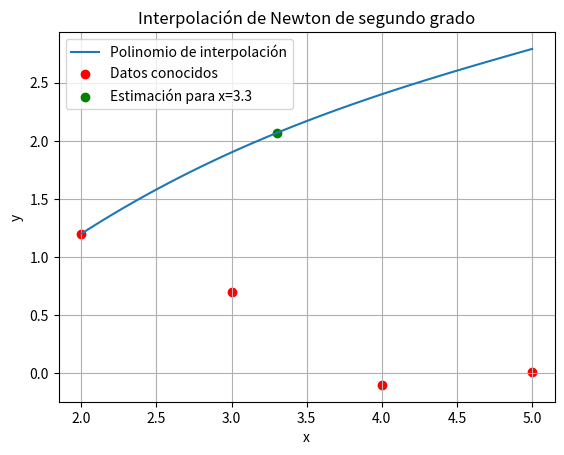

Source code (Python):
import numpy as np
import matplotlib.pyplot as plt

x_datos = np.array([2,3,4,5])  
y_datos = np.array([1.20, 1.90, 2.40, 2.79])  

"""
Utilice un código de programación de Python para realizar los ejercicios b, c, d, e. 
Como resultado coloque el código, si no se ve bien, se puede colocar como imagen. Además, 

Ejercicio B

"""

def interpolacion_newton(x, y):
    n = len(x)
    coeficientes = np.zeros(n)
    for j in range(1, n):
        for i in range(n-1, j-1, -1):
            y[i] = (y[i] - y[i-1]) / (x[i] - x[i-j])
    coeficientes = y
    return coeficientes

coeficientes = interpolacion_newton(x_datos, y_datos)

def polinomio_interpolacion(coeficientes, x):
    n = len(coeficientes)
    resultado = coeficientes[0]
    for i in range(1, n):
        producto = coeficientes[i]
        for j in range(i):
            producto *= (x - x_datos[j])
        resultado += producto
    return resultado

x_estimado = 3.3
y_estimado = polinomio_interpolacion(coeficientes, x_estimado)

print("Estimación para x = 3.3:",round(y_estimado, 2))


valor_real = 2.05  
error_relativo = abs((y_estimado - valor_real) / valor_real) * 100
print("Error relativo:", error_relativo, "%")


x_valores = np.linspace(min(x_datos), max(x_datos), 100)
y_valores = polinomio_interpolacion(coeficientes, x_valores)

plt.plot(x_valores, y_valores, label='Polinomio de interpolación')
plt.scatter(x_datos, y_datos, color='red', label='Datos conocidos')
plt.scatter(x_estimado, y_estimado, color='green', label=f'Estimación para x={x_estimado}')
plt.xlabel('x')
plt.ylabel('y')
plt.title('Interpolación de Newton de segundo grado')
plt.legend()
plt.grid(True)
plt.show()
